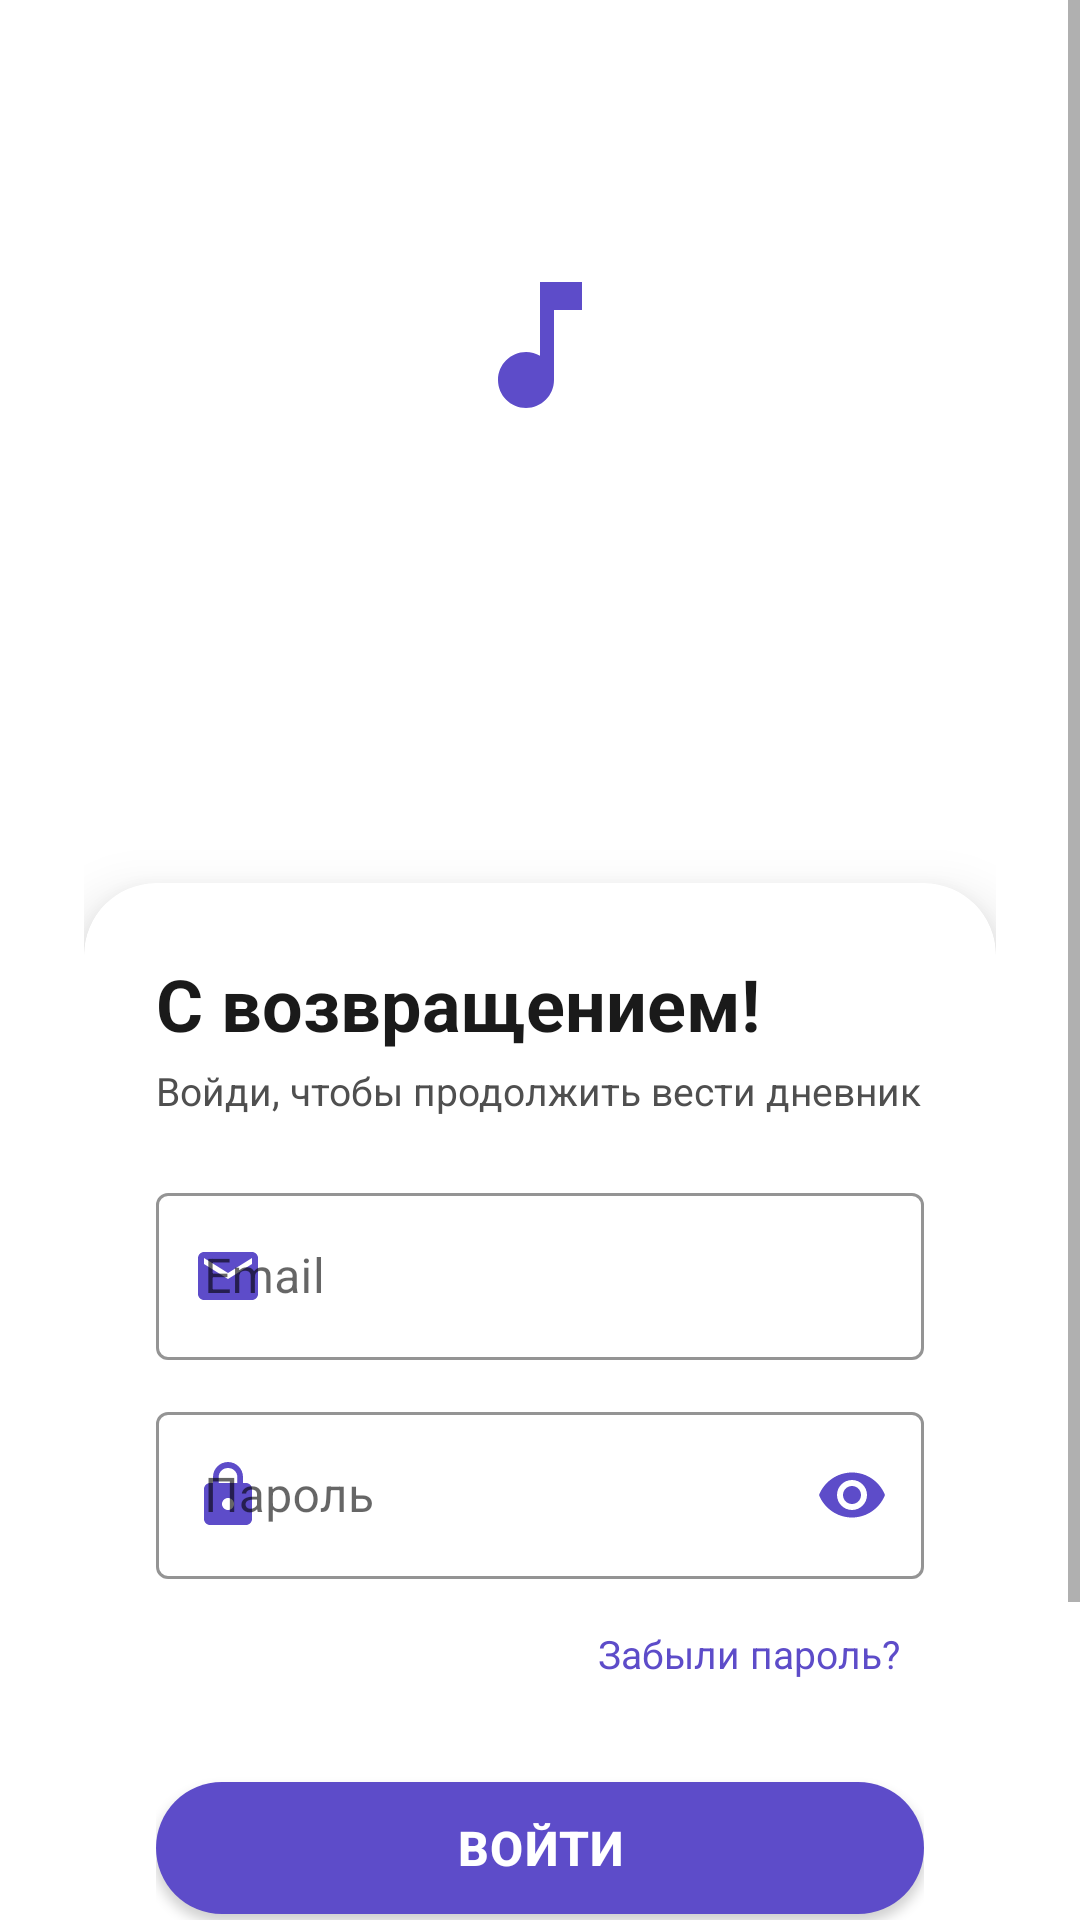

Write the Android layout XML for this screen, with the resource values it uses.
<!-- AndroidManifest.xml: application theme Theme.Kaliqwi -->
<!-- res/layout/activity_login.xml -->
<?xml version="1.0" encoding="utf-8"?>
<ScrollView xmlns:android="http://schemas.android.com/apk/res/android"
    xmlns:app="http://schemas.android.com/apk/res-auto"
    xmlns:tools="http://schemas.android.com/tools"
    android:layout_width="match_parent"
    android:layout_height="match_parent"
    android:background="@drawable/bg_gradient"
    android:fillViewport="true"
    tools:context=".activities.LoginActivity">

    <LinearLayout
        android:layout_width="match_parent"
        android:layout_height="wrap_content"
        android:orientation="vertical"
        android:paddingHorizontal="28dp"
        android:paddingTop="60dp"
        android:paddingBottom="32dp">

        <FrameLayout
            android:layout_width="110dp"
            android:layout_height="110dp"
            android:layout_gravity="center_horizontal"
            android:background="@drawable/bg_logo_circle">

            <ImageView
                android:layout_width="56dp"
                android:layout_height="56dp"
                android:layout_gravity="center"
                android:contentDescription="@string/cd_logo"
                android:src="@drawable/ic_music_note" />
        </FrameLayout>

        <TextView
            android:layout_width="wrap_content"
            android:layout_height="wrap_content"
            android:layout_gravity="center_horizontal"
            android:layout_marginTop="16dp"
            android:text="@string/app_name"
            android:textColor="@color/white"
            android:textSize="34sp"
            android:textStyle="bold" />

        <TextView
            android:layout_width="wrap_content"
            android:layout_height="wrap_content"
            android:layout_gravity="center_horizontal"
            android:layout_marginTop="4dp"
            android:alpha="0.9"
            android:text="@string/tagline"
            android:textColor="@color/white"
            android:textSize="14sp" />

        <androidx.cardview.widget.CardView
            android:layout_width="match_parent"
            android:layout_height="wrap_content"
            android:layout_marginTop="40dp"
            app:cardBackgroundColor="@color/white"
            app:cardCornerRadius="24dp"
            app:cardElevation="12dp">

            <LinearLayout
                android:layout_width="match_parent"
                android:layout_height="wrap_content"
                android:orientation="vertical"
                android:padding="24dp">

                <TextView
                    android:layout_width="wrap_content"
                    android:layout_height="wrap_content"
                    android:text="@string/login_title"
                    android:textColor="@color/text_primary"
                    android:textSize="24sp"
                    android:textStyle="bold" />

                <TextView
                    android:layout_width="wrap_content"
                    android:layout_height="wrap_content"
                    android:layout_marginTop="4dp"
                    android:text="@string/login_subtitle"
                    android:textColor="@color/text_secondary"
                    android:textSize="13sp" />

                <com.google.android.material.textfield.TextInputLayout
                    android:id="@+id/tilEmail"
                    style="@style/Kaliqwi.TextField"
                    android:layout_width="match_parent"
                    android:layout_height="wrap_content"
                    android:layout_marginTop="20dp"
                    android:hint="@string/hint_email"
                    app:startIconDrawable="@drawable/ic_email">

                    <com.google.android.material.textfield.TextInputEditText
                        android:id="@+id/etEmail"
                        android:layout_width="match_parent"
                        android:layout_height="wrap_content"
                        android:contentDescription="@string/hint_email"
                        android:inputType="textEmailAddress"
                        android:minHeight="48dp"
                        android:textColor="@color/text_primary" />
                </com.google.android.material.textfield.TextInputLayout>

                <com.google.android.material.textfield.TextInputLayout
                    android:id="@+id/tilPassword"
                    style="@style/Kaliqwi.TextField"
                    android:layout_width="match_parent"
                    android:layout_height="wrap_content"
                    android:layout_marginTop="12dp"
                    android:hint="@string/hint_password"
                    app:endIconMode="password_toggle"
                    app:startIconDrawable="@drawable/ic_lock">

                    <com.google.android.material.textfield.TextInputEditText
                        android:id="@+id/etPassword"
                        android:layout_width="match_parent"
                        android:layout_height="wrap_content"
                        android:contentDescription="@string/hint_password"
                        android:inputType="textPassword"
                        android:minHeight="48dp"
                        android:textColor="@color/text_primary" />
                </com.google.android.material.textfield.TextInputLayout>

                <TextView
                    android:id="@+id/tvForgot"
                    android:layout_width="wrap_content"
                    android:layout_height="wrap_content"
                    android:layout_gravity="end"
                    android:layout_marginTop="8dp"
                    android:padding="8dp"
                    android:text="@string/forgot_password"
                    android:textColor="@color/kaliqwi_primary"
                    android:textSize="13sp" />

                <com.google.android.material.button.MaterialButton
                    android:id="@+id/btnLogin"
                    style="@style/Kaliqwi.Button"
                    android:layout_width="match_parent"
                    android:layout_marginTop="20dp"
                    android:text="@string/btn_login" />

            </LinearLayout>
        </androidx.cardview.widget.CardView>

        <TextView
            android:id="@+id/tvGoRegister"
            android:layout_width="wrap_content"
            android:layout_height="wrap_content"
            android:layout_gravity="center_horizontal"
            android:layout_marginTop="24dp"
            android:padding="12dp"
            android:text="@string/no_account"
            android:textColor="@color/white"
            android:textSize="14sp" />

    </LinearLayout>
</ScrollView>
<!-- resources referenced by this layout -->
<resources>
  <color name="kaliqwi_primary">#5D4CC9</color>
  <color name="text_primary">#1A1A1A</color>
  <color name="text_secondary">#4F4F4F</color>
  <color name="white">#FFFFFF</color>
  <!-- drawable bg_logo_circle (drawable) -->
  <?xml version="1.0" encoding="utf-8"?>
  <shape xmlns:android="http://schemas.android.com/apk/res/android"
      android:shape="oval">
      <solid android:color="@color/white" />
      <size android:width="110dp" android:height="110dp" />
  </shape>
  <!-- drawable ic_email (drawable) -->
  <vector xmlns:android="http://schemas.android.com/apk/res/android"
      android:width="24dp" android:height="24dp"
      android:viewportWidth="24" android:viewportHeight="24"
      android:tint="@color/kaliqwi_primary">
      <path android:fillColor="@android:color/white"
          android:pathData="M20,4L4,4c-1.1,0 -1.99,0.9 -1.99,2L2,18c0,1.1 0.9,2 2,2h16c1.1,0 2,-0.9 2,-2L22,6c0,-1.1 -0.9,-2 -2,-2zM20,8l-8,5 -8,-5L4,6l8,5 8,-5v2z" />
  </vector>
  <!-- drawable ic_lock (drawable) -->
  <vector xmlns:android="http://schemas.android.com/apk/res/android"
      android:width="24dp" android:height="24dp"
      android:viewportWidth="24" android:viewportHeight="24"
      android:tint="@color/kaliqwi_primary">
      <path android:fillColor="@android:color/white"
          android:pathData="M18,8h-1L17,6c0,-2.76 -2.24,-5 -5,-5S7,3.24 7,6v2L6,8c-1.1,0 -2,0.9 -2,2v10c0,1.1 0.9,2 2,2h12c1.1,0 2,-0.9 2,-2L20,10c0,-1.1 -0.9,-2 -2,-2zM12,17c-1.1,0 -2,-0.9 -2,-2s0.9,-2 2,-2 2,0.9 2,2 -0.9,2 -2,2zM15.1,8L8.9,8L8.9,6c0,-1.71 1.39,-3 3.1,-3s3.1,1.29 3.1,3v2z" />
  </vector>
  <!-- drawable ic_music_note (drawable) -->
  <vector xmlns:android="http://schemas.android.com/apk/res/android"
      android:width="48dp" android:height="48dp"
      android:viewportWidth="24" android:viewportHeight="24"
      android:tint="@color/kaliqwi_primary">
      <path android:fillColor="@android:color/white"
          android:pathData="M12,3v10.55c-0.59,-0.34 -1.27,-0.55 -2,-0.55 -2.21,0 -4,1.79 -4,4s1.79,4 4,4 4,-1.79 4,-4V7h4V3h-6z" />
  </vector>
  <string name="app_name">Kaliqwi</string>
  <string name="btn_login">Войти</string>
  <string name="cd_logo">Логотип Kaliqwi</string>
  <string name="forgot_password">Забыли пароль?</string>
  <string name="hint_email">Email</string>
  <string name="hint_password">Пароль</string>
  <string name="login_subtitle">Войди, чтобы продолжить вести дневник</string>
  <string name="login_title">С возвращением!</string>
  <string name="no_account">Нет аккаунта? Зарегистрироваться</string>
  <string name="tagline">Твой музыкальный дневник</string>
  <style name="Kaliqwi.Button" parent="Widget.MaterialComponents.Button">
          <item name="android:layout_height">56dp</item>
          <item name="android:textSize">16sp</item>
          <item name="android:textStyle">bold</item>
          <item name="android:letterSpacing">0.03</item>
          <item name="cornerRadius">28dp</item>
          <item name="backgroundTint">@color/kaliqwi_primary</item>
          <item name="android:textColor">@color/white</item>
      </style>
  <style name="Kaliqwi.TextField" parent="Widget.MaterialComponents.TextInputLayout.OutlinedBox">
          <item name="android:minHeight">56dp</item>
          <item name="boxStrokeColor">@color/kaliqwi_primary</item>
          <item name="hintTextColor">@color/kaliqwi_primary</item>
          <item name="startIconTint">@color/kaliqwi_primary</item>
          <item name="endIconTint">@color/kaliqwi_primary</item>
      </style>
  <style name="Theme.Kaliqwi" parent="Theme.MaterialComponents.DayNight.NoActionBar">
          
      </style>
</resources>
